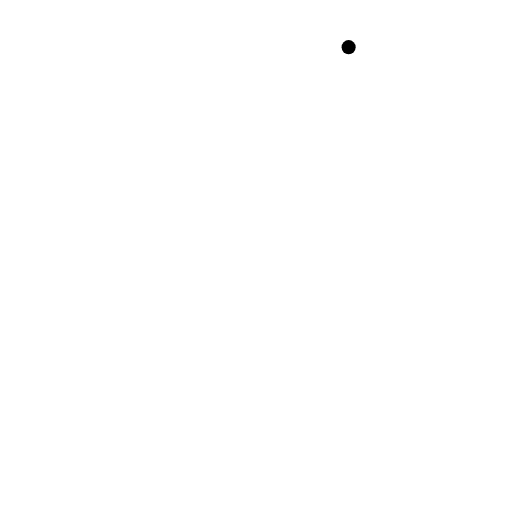
t = 0.00 s
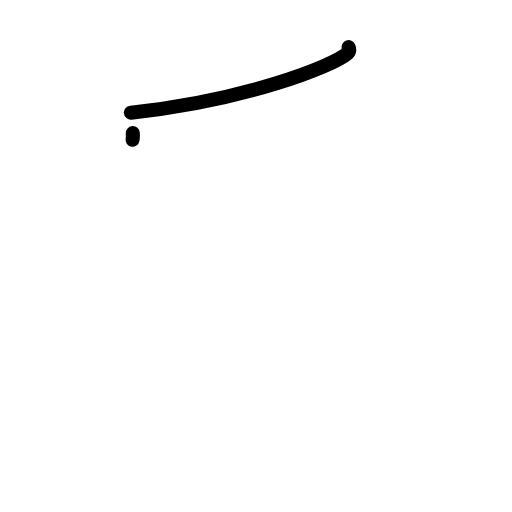
t = 1.38 s
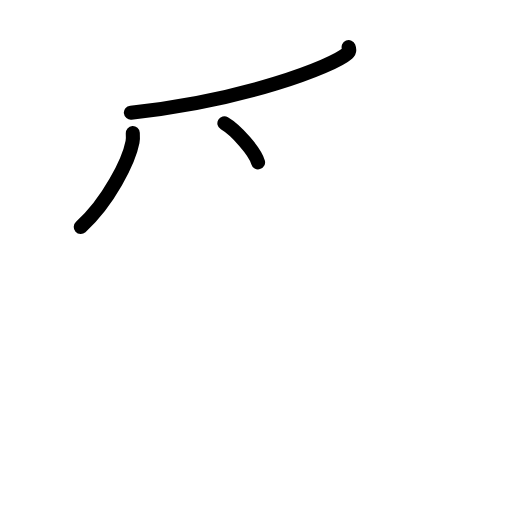
t = 2.75 s
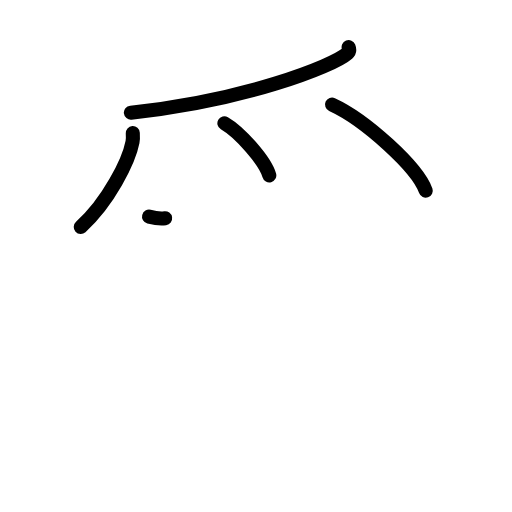
t = 4.19 s
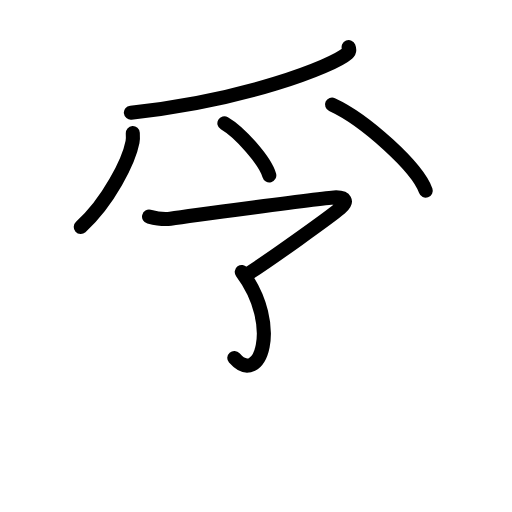
t = 5.50 s
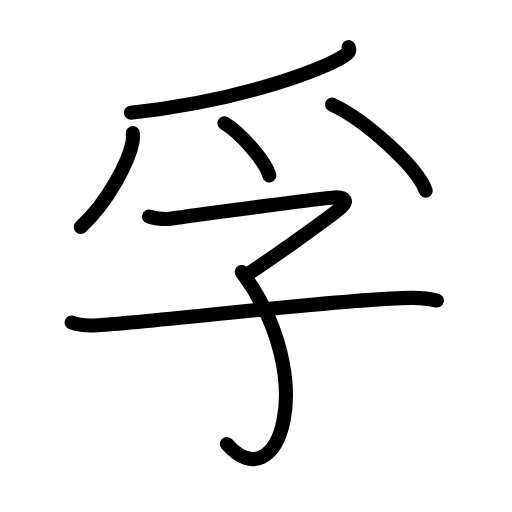
t = 7.00 s

The animated SVG that drew these frames (rendered in a browser with its animation timeline set to each time). Animation: 20 SMIL elements (animate=20); one cycle of 7.00 s.

<?xml version="1.0" encoding="UTF-8"?>
<!--
AniKanjiVG is licensed by CC-BY-SA Paul C. Sommerhoff (https://bitbucket.org/sommerhoff/anikanjivg).
AniKanjiVG uses KanjiVG which is licensed by CC-BY-SA Ulrich Apel (http://kanjivg.tagaini.net).
See also http://creativecommons.org/licenses/by-sa/3.0/
-->
<svg xmlns:kvg='http://kanjivg.tagaini.net' xmlns='http://www.w3.org/2000/svg' width='109' height='109' viewBox='0 0 109 109' style='fill:none;stroke:#000000;stroke-width:3;stroke-linecap:round;stroke-linejoin:round;' id="kvg:kanji_05b5a"><g id="kvg:05b5a" kvg:element="孚"><g id="kvg:05b5a-g1" kvg:element="⺤" kvg:variant="true" kvg:original="爪" kvg:position="top"><path id="kvg:05b5a-s1" kvg:type="㇒" d="M74.22,10.04c0.13,0.33,0.27,0.85-0.26,1.32c-3.16,2.78-22.21,10.14-46.1,12.62"><animate attributeName="d" begin="0.0s" dur="0.5s" from="M74.22,10.04C74.22,10.04,74.22,10.04,74.22,10.04" to="M74.22,10.04c0.13,0.33,0.27,0.85-0.26,1.32" />
<animate attributeName="d" begin="0.5s" dur="0.5s" from="M74.22,10.04c0.13,0.33,0.27,0.85-0.26,1.32c0,0,0,0,0,0,0" to="M74.22,10.04c0.13,0.33,0.27,0.85-0.26,1.32c-3.16,2.78-22.21,10.14-46.1,12.62" />
</path>
<path id="kvg:05b5a-s2" kvg:type="㇒" d="M28.27,28.34c0.03,0.47,0.07,1.22-0.06,1.89c-0.76,3.99-5.09,12.74-11.02,18.1"><animate attributeName="d" begin="1.0s" dur="0.5s" from="M28.27,28.34C28.27,28.34,28.27,28.34,28.27,28.34" to="M28.27,28.34c0.03,0.47,0.07,1.22-0.06,1.89" />
<animate attributeName="d" begin="1.5s" dur="0.5s" from="M28.27,28.34c0.03,0.47,0.07,1.22-0.06,1.89c0,0,0,0,0,0,0" to="M28.27,28.34c0.03,0.47,0.07,1.22-0.06,1.89c-0.76,3.99-5.09,12.74-11.02,18.1" />
<animate attributeName="d" begin="0s" dur="1.0s" from="M-100,-100" to="M-100,-100" />
</path>
<path id="kvg:05b5a-s3" kvg:type="㇔" d="M47.77,26.24c3.37,1.96,8.71,8.04,9.56,11.09"><animate attributeName="d" begin="2.0s" dur="1.0s" from="M47.77,26.24C47.77,26.24,47.77,26.24,47.77,26.24" to="M47.77,26.24c3.37,1.96,8.71,8.04,9.56,11.09" />
<animate attributeName="d" begin="0s" dur="2.0s" from="M-100,-100" to="M-100,-100" />
</path>
<path id="kvg:05b5a-s4" kvg:type="㇔" d="M70.69,22.26c7.04,3.23,18.19,13.31,19.95,18.34"><animate attributeName="d" begin="3.0s" dur="1.0s" from="M70.69,22.26C70.69,22.26,70.69,22.26,70.69,22.26" to="M70.69,22.26c7.04,3.23,18.19,13.31,19.95,18.34" />
<animate attributeName="d" begin="0s" dur="3.0s" from="M-100,-100" to="M-100,-100" />
</path>
</g>
<g id="kvg:05b5a-g2" kvg:element="子" kvg:position="bottom" kvg:radical="general"><path id="kvg:05b5a-s5" kvg:type="㇖" d="M31.73,46.12c1.03,0.26,2.99,0.67,4.55,0.44C38.18,46.28,69.75,42,71.56,42c1.81,0,2.67,0.78,0.86,2.34C70.61,45.9,56.79,55.84,52.2,58.67"><animate attributeName="d" begin="4.0s" dur="0.25s" from="M31.73,46.12C31.73,46.12,31.73,46.12,31.73,46.12" to="M31.73,46.12c1.03,0.26,2.99,0.67,4.55,0.44" />
<animate attributeName="d" begin="4.25s" dur="0.25s" from="M31.73,46.12c1.03,0.26,2.99,0.67,4.55,0.44c0,0,0,0,0,0,0" to="M31.73,46.12c1.03,0.26,2.99,0.67,4.55,0.44C38.18,46.28,69.75,42,71.56,42" />
<animate attributeName="d" begin="4.5s" dur="0.25s" from="M31.73,46.12c1.03,0.26,2.99,0.67,4.55,0.44C38.18,46.28,69.75,42,71.56,42c0,0,0,0,0,0,0" to="M31.73,46.12c1.03,0.26,2.99,0.67,4.55,0.44C38.18,46.28,69.75,42,71.56,42c1.81,0,2.67,0.78,0.86,2.34" />
<animate attributeName="d" begin="4.75s" dur="0.25s" from="M31.73,46.12c1.03,0.26,2.99,0.67,4.55,0.44C38.18,46.28,69.75,42,71.56,42c1.81,0,2.67,0.78,0.86,2.34c0,0,0,0,0,0,0" to="M31.73,46.12c1.03,0.26,2.99,0.67,4.55,0.44C38.18,46.28,69.75,42,71.56,42c1.81,0,2.67,0.78,0.86,2.34C70.61,45.9,56.79,55.84,52.2,58.67" />
<animate attributeName="d" begin="0s" dur="4.0s" from="M-100,-100" to="M-100,-100" />
</path>
<path id="kvg:05b5a-s6" kvg:type="㇕v" d="M51.47,57.91c17.03,22.84,7.78,49.09-3.18,36.6"><animate attributeName="d" begin="5.0s" dur="1.0s" from="M51.47,57.91C51.47,57.91,51.47,57.91,51.47,57.91" to="M51.47,57.91c17.03,22.84,7.78,49.09-3.18,36.6" />
<animate attributeName="d" begin="0s" dur="5.0s" from="M-100,-100" to="M-100,-100" />
</path>
<path id="kvg:05b5a-s7" kvg:type="㇐" d="M15.25,68.67c1.45,0.57,4.09,0.66,5.55,0.57c12.22-0.71,55.38-5.98,67.13-5.82c2.42,0.03,3.86,0.27,5.07,0.56"><animate attributeName="d" begin="6.0s" dur="0.3333333333333333s" from="M15.25,68.67C15.25,68.67,15.25,68.67,15.25,68.67" to="M15.25,68.67c1.45,0.57,4.09,0.66,5.55,0.57" />
<animate attributeName="d" begin="6.333333333333333s" dur="0.3333333333333333s" from="M15.25,68.67c1.45,0.57,4.09,0.66,5.55,0.57c0,0,0,0,0,0,0" to="M15.25,68.67c1.45,0.57,4.09,0.66,5.55,0.57c12.22-0.71,55.38-5.98,67.13-5.82" />
<animate attributeName="d" begin="6.666666666666667s" dur="0.3333333333333333s" from="M15.25,68.67c1.45,0.57,4.09,0.66,5.55,0.57c12.22-0.71,55.38-5.98,67.13-5.82c0,0,0,0,0,0,0" to="M15.25,68.67c1.45,0.57,4.09,0.66,5.55,0.57c12.22-0.71,55.38-5.98,67.13-5.82c2.42,0.03,3.86,0.27,5.07,0.56" />
<animate attributeName="d" begin="0s" dur="6.0s" from="M-100,-100" to="M-100,-100" />
</path>
</g>
</g>
</svg>
